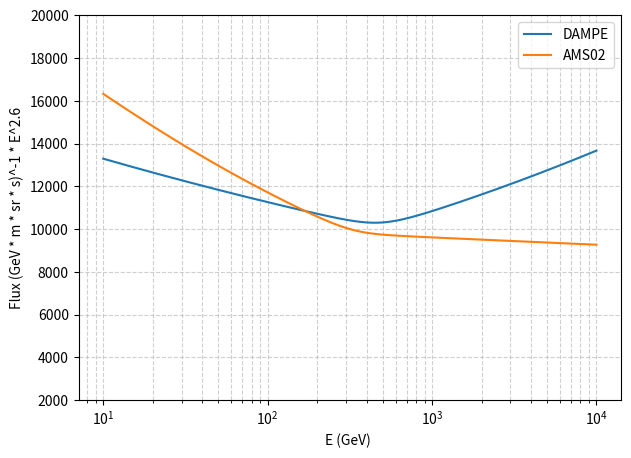

The script that saved this image:
import numpy as np
import matplotlib.pyplot as plt

# 定义函数
def f1(E):
    return 7.58e-5 * (E/1000.)**(-2.772) * (1 + (E/480.)**5)**(0.173/5.) * E**2.7

def f2(R):
    return 0.4544 * (R/45.)**(-2.849) * (1 + (R/340.)**(0.1333/0.024))**0.024 * R**2.7

def E2R(E):
    mp = 0.938  # proton mass in GeV
    return np.sqrt((E + mp)**2 - mp**2)

# 能量范围
E = np.logspace(1, 4, 500)  # 从1e1到1e5，500个点

# 画图
plt.figure(figsize=(7,5))
plt.semilogx(E, f1(E), label="DAMPE")
plt.semilogx(E, f2(E2R(E)), label="AMS02")
plt.xlabel("E (GeV) ")
plt.ylabel("Flux (GeV * m * sr * s)^-1 * E^2.6")
plt.ylim(2000, 20000)  # 设置 y 轴范围
plt.legend()
plt.grid(True, which="both", ls="--", alpha=0.6)
plt.show()
